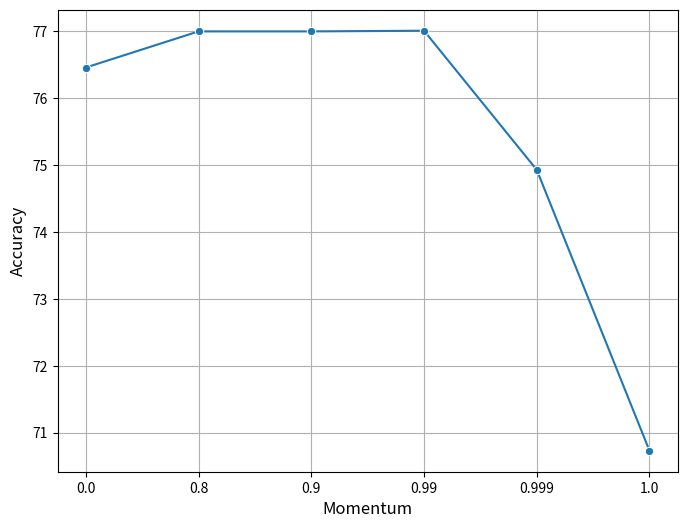

The script that saved this image:
import matplotlib.pyplot as plt
import seaborn as sns
import pandas as pd


# Data obtained from running tests by varying momentum parameter in target_update.py of embedding directory
data = {
    'Momentum': [0, 0.8, 0.9, 0.99, 0.999, 1],
    'Accuracy': [76.46, 77.00, 77.00, 77.01, 74.93, 70.73]
}


df = pd.DataFrame(data)

df['Momentum_Index'] = range(len(df['Momentum']))


plt.figure(figsize=(8, 6))
sns.lineplot(data=df, x='Momentum_Index', y='Accuracy', marker='o')

plt.xticks(ticks=df['Momentum_Index'], labels=df['Momentum'], fontsize=10)
plt.yticks(fontsize=10)
plt.xlabel('Momentum', fontsize=12)
plt.ylabel('Accuracy', fontsize=12)
plt.grid(True)

plt.show()
